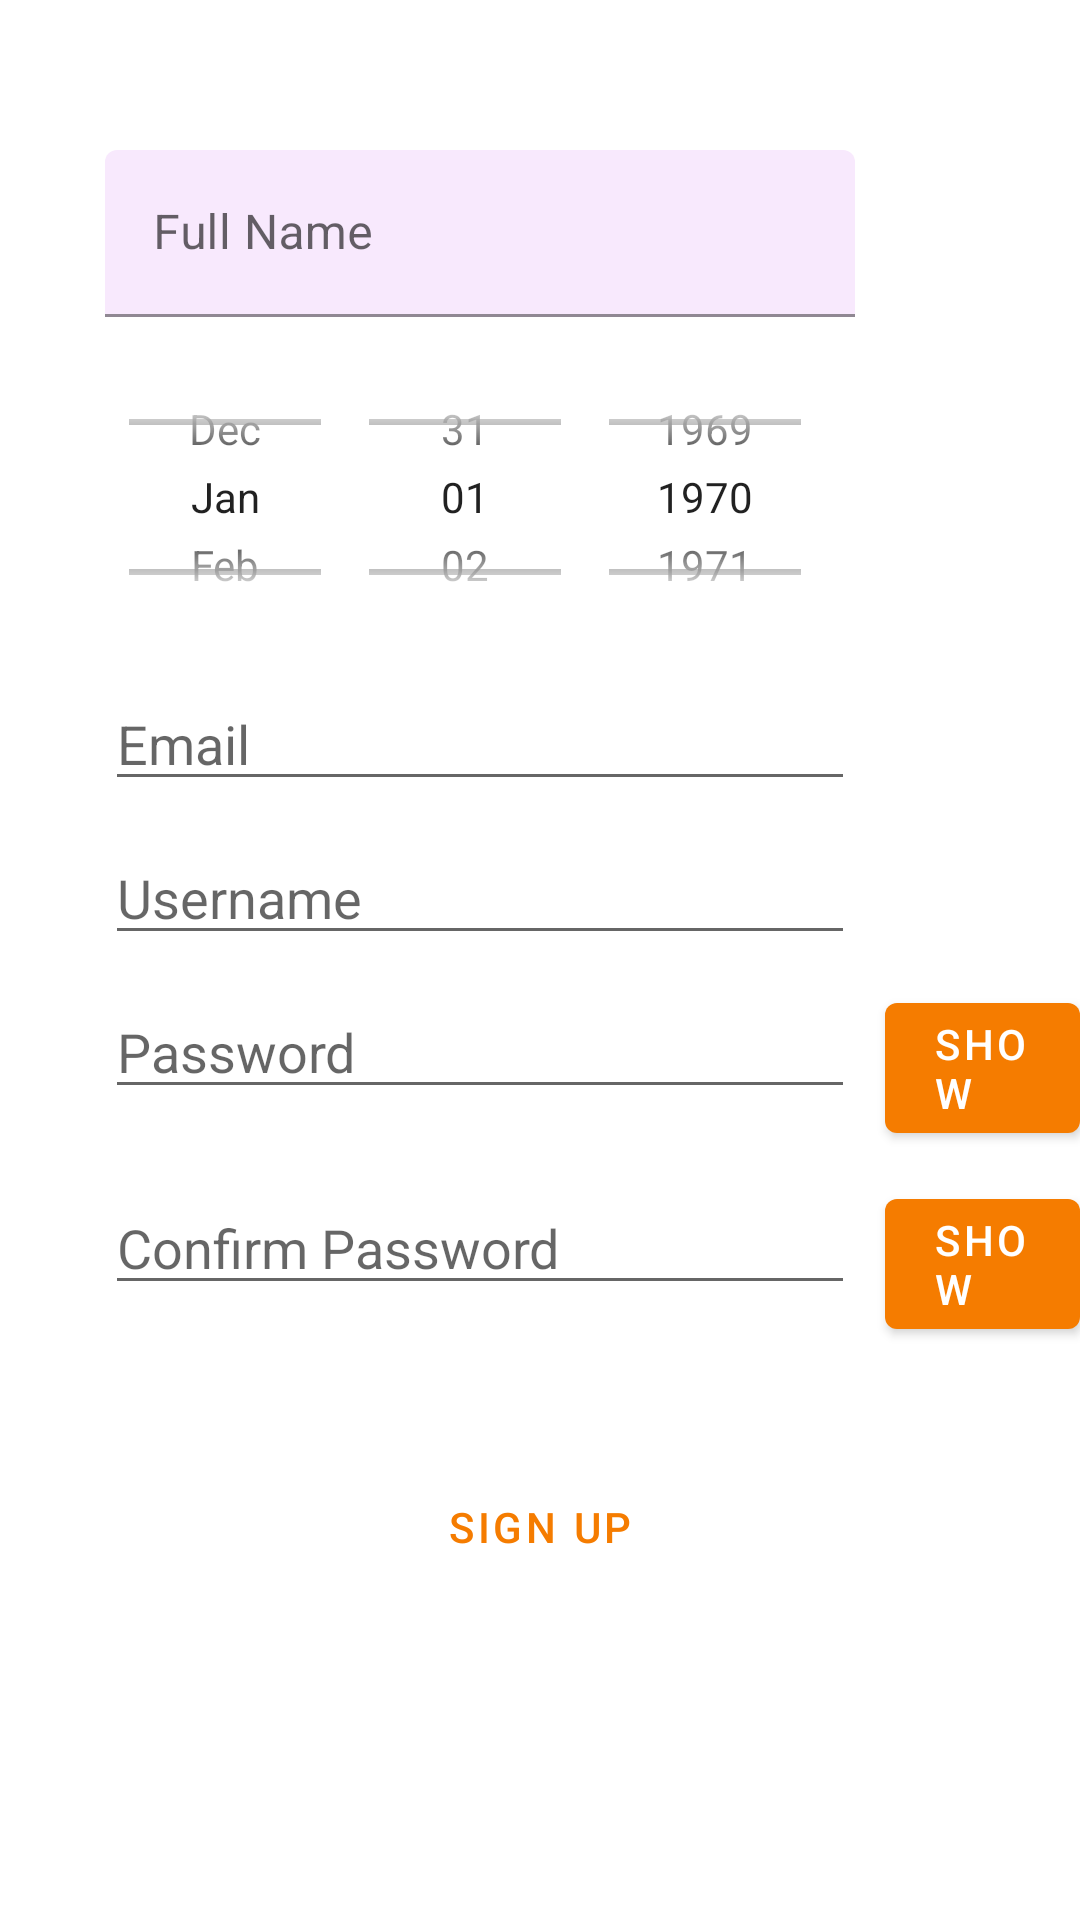

The Android layout XML behind this screen, and the referenced resources:
<!-- AndroidManifest.xml: application theme Theme.MyApplication -->
<!-- res/layout/activity_register.xml -->
<?xml version="1.0" encoding="utf-8"?>
<ScrollView xmlns:android="http://schemas.android.com/apk/res/android"
    xmlns:tools="http://schemas.android.com/tools"
    android:layout_width="match_parent"
    android:layout_height="match_parent"
    xmlns:app="http://schemas.android.com/apk/res-auto"
    tools:context=".RegisterActivity">

    <LinearLayout
        android:layout_width="match_parent"
        android:layout_height="wrap_content"
        android:gravity="center_horizontal"
        android:focusableInTouchMode="true"
        android:orientation="vertical">

        <RelativeLayout
            android:layout_width="match_parent"
            android:layout_height="wrap_content"
            android:layout_marginTop="50dp">

            <com.google.android.material.textfield.TextInputLayout
                android:layout_width="250dp"
                android:layout_height="wrap_content"
                android:hint="@string/full_name"
                app:boxBackgroundColor="#F8E9FD"
                android:layout_marginStart="35dp">

                <com.google.android.material.textfield.TextInputEditText
                    android:id="@+id/reg_full_name"
                    android:layout_width="match_parent"
                    android:layout_height="wrap_content">
                </com.google.android.material.textfield.TextInputEditText>

            </com.google.android.material.textfield.TextInputLayout>
        </RelativeLayout>

        <RelativeLayout
            android:layout_width="match_parent"
            android:layout_height="wrap_content"
            android:layout_marginTop="10dp">

            <DatePicker
                android:id="@+id/reg_date_picker"
                android:layout_width="wrap_content"
                android:layout_height="100dp"
                android:layout_marginStart="35dp"
                android:layout_marginEnd="40dp"
                android:datePickerMode="spinner"
                android:calendarViewShown = "false"
                app:boxBackgroundColor="#F8E9FD" />

        </RelativeLayout>

        <RelativeLayout
            android:layout_width="match_parent"
            android:layout_height="wrap_content"
            android:layout_marginTop="10dp">

            <EditText
                android:id="@+id/reg_email"
                android:layout_width="250dp"
                android:layout_height="wrap_content"
                android:hint="@string/email"
                app:boxBackgroundColor="#F8E9FD"
                android:layout_marginStart="35dp"
                android:layout_marginEnd="40dp"/>

        </RelativeLayout>

        <RelativeLayout
            android:layout_width="match_parent"
            android:layout_height="wrap_content"
            android:layout_marginTop="10dp">

            <EditText
                android:id="@+id/reg_username"
                android:layout_width="250dp"
                android:layout_height="wrap_content"
                android:hint="@string/username"
                app:boxBackgroundColor="#F8E9FD"
                android:layout_marginStart="35dp"
                android:layout_marginEnd="40dp"/>

        </RelativeLayout>

        <RelativeLayout
            android:layout_width="match_parent"
            android:layout_height="wrap_content"
            android:layout_marginTop="10dp">

            <EditText
                android:id="@+id/reg_password"
                android:inputType="textPassword"
                android:layout_width="250dp"
                android:layout_height="wrap_content"
                android:layout_alignParentStart="true"
                android:hint="@string/password"
                app:boxBackgroundColor="#F8E9FD"
                android:layout_marginStart="35dp"/>

            <com.google.android.material.button.MaterialButton
                android:id="@+id/showPwd"
                android:layout_width="80dp"
                android:layout_height="wrap_content"
                android:layout_toEndOf="@id/reg_password"
                android:gravity="center_vertical"
                android:layout_marginStart="10dp"
                android:text="Show"/>

        </RelativeLayout>

        <RelativeLayout
            android:layout_width="match_parent"
            android:layout_height="wrap_content"
            android:layout_marginTop="10dp">

            <EditText
                android:id="@+id/reg_confirm_password"
                android:inputType="textPassword"
                android:layout_width="250dp"
                android:layout_height="wrap_content"
                android:layout_alignParentStart="true"
                android:hint="@string/confirm_password"
                app:boxBackgroundColor="#F8E9FD"
                android:layout_marginStart="35dp"/>

            <com.google.android.material.button.MaterialButton
                android:id="@+id/showConfPwd"
                android:layout_width="80dp"
                android:layout_height="wrap_content"
                android:layout_toEndOf="@id/reg_confirm_password"
                android:gravity="center_vertical"
                android:layout_marginStart="10dp"
                android:text="Show"/>

        </RelativeLayout>

        <RelativeLayout
            android:layout_width="match_parent"
            android:layout_height="wrap_content"
            android:layout_marginTop="36dp">

            <com.google.android.material.button.MaterialButton
                style="@style/Widget.MaterialComponents.Button.TextButton"
                android:id="@+id/btn_sign_up"
                android:layout_width="wrap_content"
                android:layout_height="wrap_content"
                android:layout_marginEnd="40dp"
                android:layout_centerHorizontal="true"
                android:text="@string/sign_up" />
        </RelativeLayout>
    </LinearLayout>
</ScrollView>
<!-- resources referenced by this layout -->
<resources>
  <string name="confirm_password">Confirm Password</string>
  <string name="email">Email</string>
  <string name="full_name">Full Name</string>
  <string name="password">Password</string>
  <string name="sign_up">Sign Up</string>
  <string name="username">Username</string>
  <style name="Theme.MyApplication" parent="Theme.MaterialComponents.Light.DarkActionBar">
          
          <item name="colorPrimary">@color/orange</item>
          <item name="colorPrimaryVariant">@color/orange_dark</item>
          <item name="colorOnPrimary">@color/white</item>
          
          <item name="colorSecondary">@color/turquoise</item>
          <item name="colorSecondaryVariant">@color/turquoise_dark</item>
          <item name="colorOnSecondary">@color/white</item>
          
          <item name="android:statusBarColor" tools:targetApi="l">?attr/colorPrimaryVariant</item>
          
      </style>
  <color name="orange">#F57C00</color>
  <color name="orange_dark">#BB4D00</color>
  <color name="white">#FFFFFFFF</color>
  <color name="turquoise">#00BFA5</color>
  <color name="turquoise_dark">#008E76</color>
</resources>
